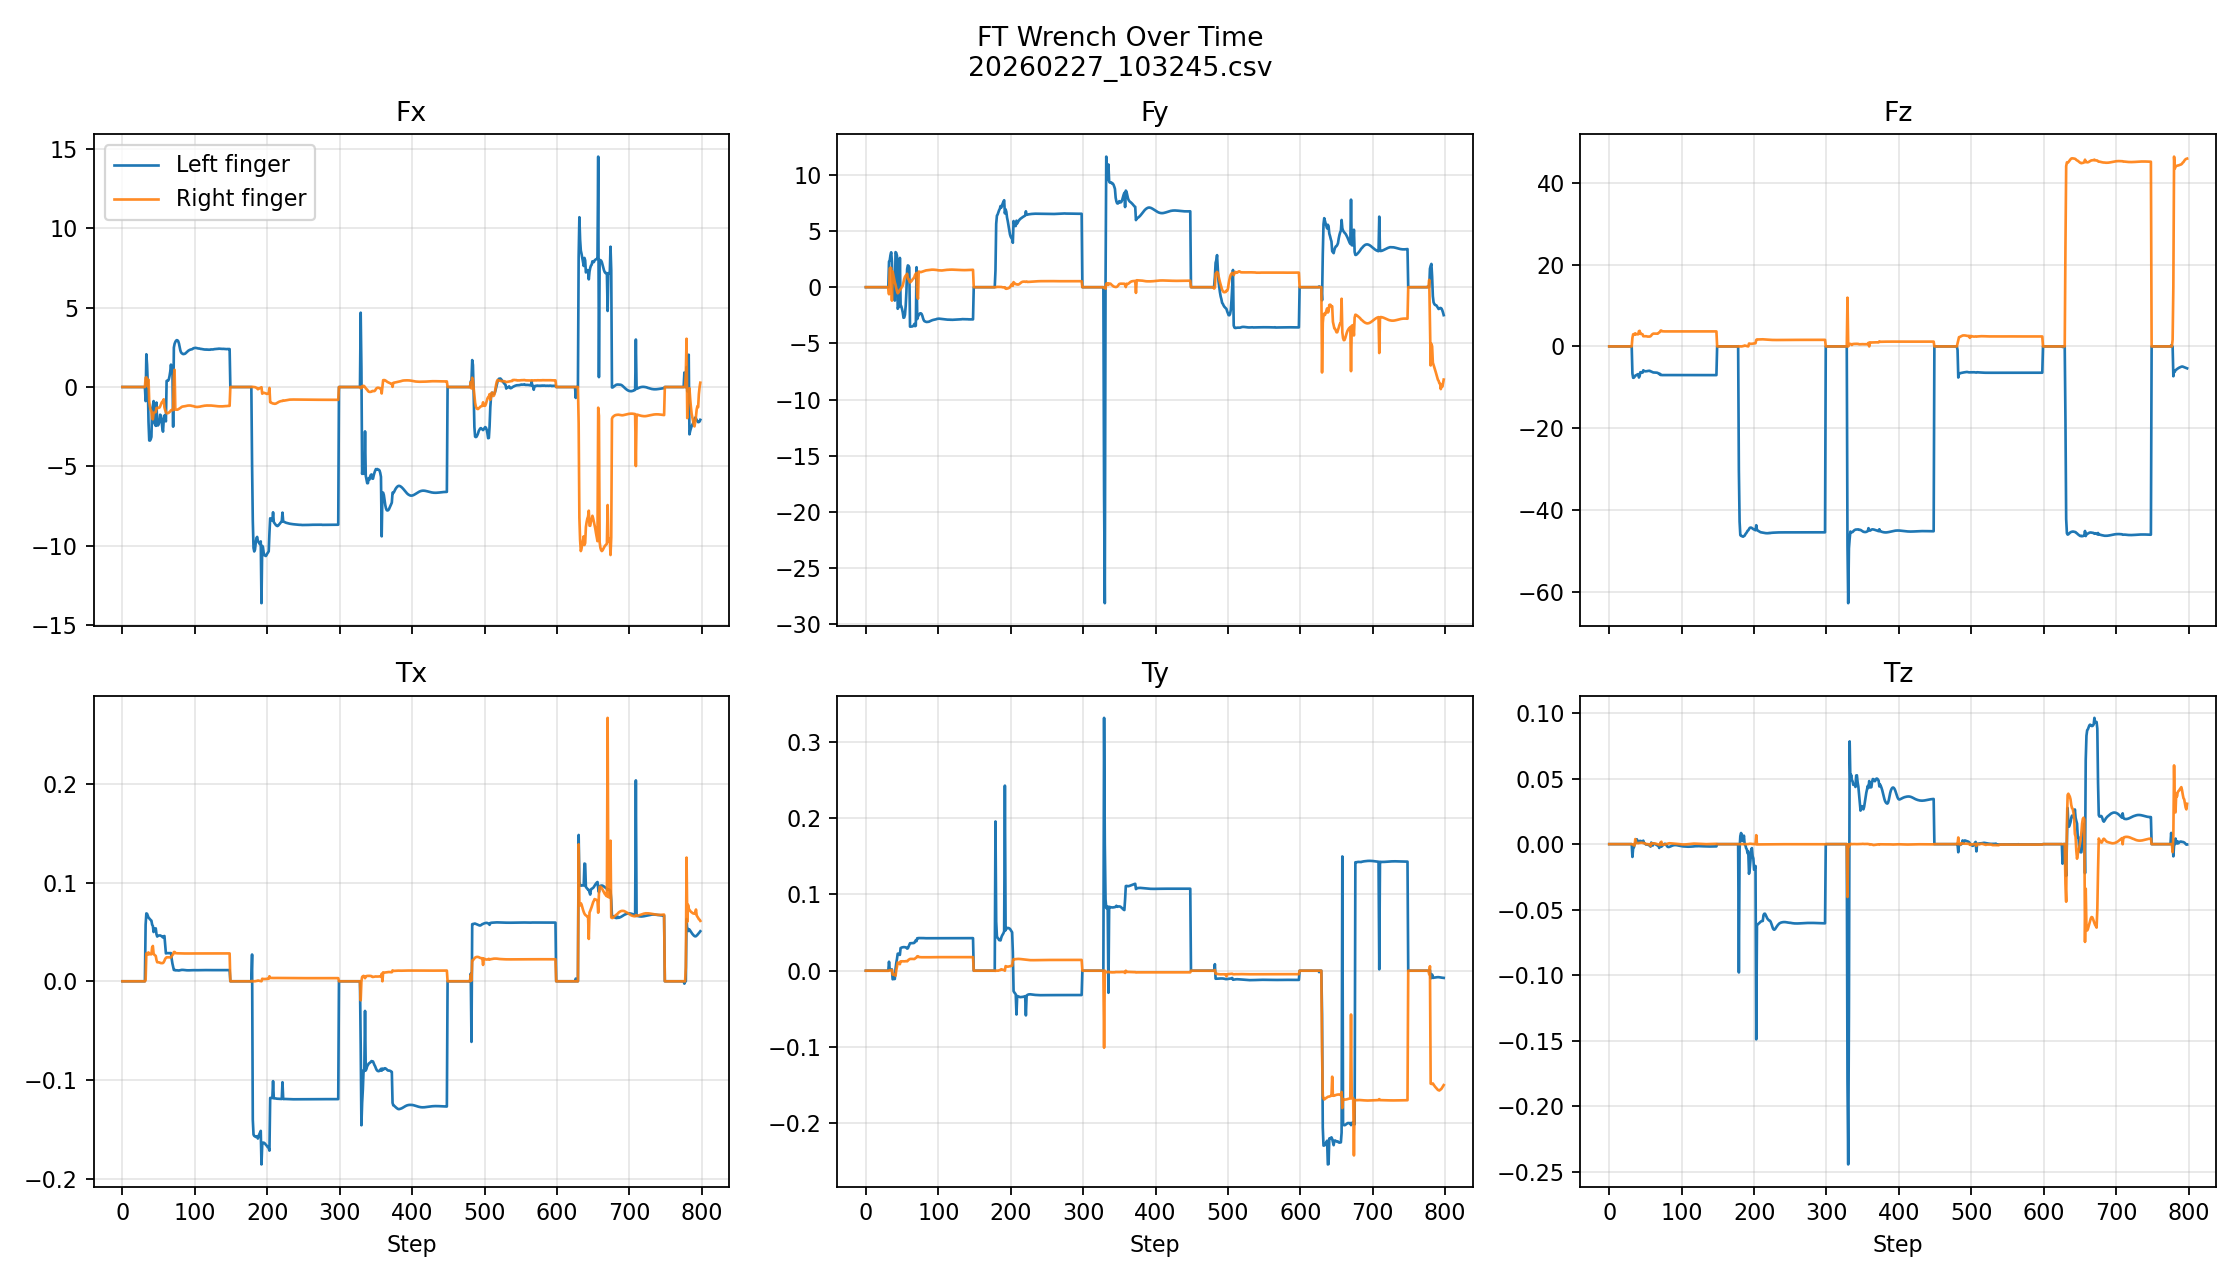

The data file committed next to this chart (first rows):
wall_time_iso, step, left_ft_joint, right_ft_joint
2026-02-27T10:32:45.387, 0, [0.0007116181077435613, 0.00101057626307…, [0.0011340125929564238, 0.00075367203680…
2026-02-27T10:32:45.657, 1, [0.0011597941629588604, 0.00070182973286…, [0.0011368055129423738, 0.00066703563788…
2026-02-27T10:32:45.713, 2, [0.0013032171409577131, 0.00050762761384…, [0.0013055098243057728, 0.00062598485965…
2026-02-27T10:32:45.771, 3, [0.0008318809559568763, 0.00045999675057…, [0.0008274641586467624, 0.00058515998534…
2026-02-27T10:32:45.832, 4, [-0.0001477875339332968, 0.0004563982365…, [-0.00017286655202042311, 0.000534019200…
2026-02-27T10:32:45.889, 5, [-0.0001566227583680302, 0.0003998848842…, [-0.00021005660528317094, 0.000434300192…
2026-02-27T10:32:45.943, 6, [-0.00017463510448578745, 0.000335949618…, [-0.00025550220743753016, 0.000339508027…
2026-02-27T10:32:45.999, 7, [-0.0002021247346419841, 0.0002731607819…, [-0.00030064614838920534, 0.000263865513…
2026-02-27T10:32:46.057, 8, [-0.0002486862358637154, 0.0002245209470…, [-0.0003516282595228404, 0.0002196936984…
2026-02-27T10:32:46.114, 9, [-0.00030456791864708066, 0.000193616971…, [-0.0003947136865463108, 0.0002124274033…
2026-02-27T10:32:46.170, 10, [-0.0003575711452867836, 0.0001877240720…, [-0.0004217821406200528, 0.0002393709582…
2026-02-27T10:32:46.227, 11, [-0.0003983396163675934, 0.0002156083064…, [-0.0004254055384080857, 0.0002991532965…
2026-02-27T10:32:46.284, 12, [-0.00041542836697772145, 0.000280446343…, [-0.0004004755464848131, 0.0003842232690…
2026-02-27T10:32:46.340, 13, [-0.0003893970570061356, 0.0003875660186…, [-0.000344340514857322, 0.00051076541421…
2026-02-27T10:32:46.399, 14, [-0.00034870620584115386, 0.000528984994…, [-0.0002609150542411953, 0.0006353036151…
2026-02-27T10:32:46.457, 15, [-0.00019380313460715115, 0.000665832951…, [-8.647479262435809e-05, 0.0007375840214…
2026-02-27T10:32:46.514, 16, [-6.06679577686009e-06, 0.00078192225191…, [0.00010715274402173236, 0.0008275290601…
2026-02-27T10:32:46.572, 17, [0.0001877665490610525, 0.00086333131184…, [0.00030106291524134576, 0.0008878968656…
2026-02-27T10:32:46.631, 18, [0.00041173837962560356, 0.0009200571803…, [0.0005208687507547438, 0.00092582218348…
2026-02-27T10:32:46.689, 19, [0.0005210207891650498, 0.00092052761465…, [0.0006121793994680047, 0.00091034721117…
2026-02-27T10:32:46.749, 20, [0.0006658908678218722, 0.00092621822841…, [0.0007437552558258176, 0.00090071180602…
2026-02-27T10:32:46.805, 21, [0.0008121905848383904, 0.00097358529455…, [0.0008780223433859646, 0.00092469586525…
2026-02-27T10:32:46.863, 22, [4.33618770330213e-05, 0.000446174759417…, [8.882230758899823e-05, 0.00045920265256…
2026-02-27T10:32:46.919, 23, [-0.00027456184034235775, 0.000302296743…, [-0.00019388279179111123, 0.000338791403…
2026-02-27T10:32:46.975, 24, [-0.000198445311980322, 0.00062362058088…, [-0.00013564323307946324, 0.000614199962…
2026-02-27T10:32:47.031, 25, [-0.00012400976265780628, 0.000816442188…, [-8.989165507955477e-05, 0.0007521674851…
2026-02-27T10:32:47.091, 26, [-0.00024191646662075073, 0.000834299775…, [-0.00017082004342228174, 0.000776332104…
2026-02-27T10:32:47.149, 27, [-0.003233895869925618, -0.0049915914423…, [-0.0003006638144142926, 0.0007913149311…
2026-02-27T10:32:47.207, 28, [-0.0014941688859835267, 0.0009556452860…, [-0.0009761492838151753, 0.0010771778179…
2026-02-27T10:32:47.263, 29, [0.0002101013669744134, 0.00055650860304…, [0.0002677892043720931, 0.00057390605797…
2026-02-27T10:32:47.323, 30, [0.0001051774961524643, 0.00011611780792…, [0.0003734382626134902, 0.00027151079848…
2026-02-27T10:32:47.382, 31, [9.307141590397805e-05, 0.00071526877582…, [0.00011321902275085449, 0.0007083336822…
2026-02-27T10:32:47.442, 32, [-0.8864884376525879, 2.2766306400299072…, [0.5837841033935547, -0.6274216175079346…
2026-02-27T10:32:47.502, 33, [2.0629262924194336, 2.397439479827881, …, [0.6069104075431824, 1.6793699264526367,…
2026-02-27T10:32:47.562, 34, [1.387789249420166, 2.856416702270508, -…, [0.4416847229003906, 1.738324761390686, …
2026-02-27T10:32:47.622, 35, [0.14517638087272644, 3.106339454650879,…, [0.03965671733021736, 1.686504602432251,…
2026-02-27T10:32:47.683, 36, [-2.1845908164978027, 2.2859697341918945…, [0.4602210521697998, -1.1979689598083496…
2026-02-27T10:32:47.743, 37, [-3.3637406826019287, 0.520041286945343,…, [-0.9220519065856934, 1.3832995891571045…
2026-02-27T10:32:47.803, 38, [-3.3698439598083496, -0.193407028913497…, [-1.2448066473007202, 1.0628944635391235…
2026-02-27T10:32:47.865, 39, [-3.2918033599853516, -0.683016240596771…, [-1.4462467432022095, 0.7090480327606201…
2026-02-27T10:32:47.925, 40, [-3.135854482650757, -1.1931118965148926…, [-1.5283591747283936, 0.4177109599113464…
2026-02-27T10:32:47.984, 41, [-1.3769867420196533, 3.122885227203369,…, [-1.9644434452056885, 0.2110840082168579…
2026-02-27T10:32:48.045, 42, [-1.1846996545791626, 3.0513086318969727…, [-2.0360500812530518, -0.101650007069110…
2026-02-27T10:32:48.106, 43, [-0.8838669061660767, 2.793721914291382,…, [-1.621801733970642, -0.3527260720729828…
2026-02-27T10:32:48.165, 44, [-2.2592499256134033, -1.919695854187011…, [-1.6129179000854492, -0.543401122093200…
2026-02-27T10:32:48.224, 45, [-2.356095790863037, -1.78226900100708, …, [-1.585511326789856, -0.4695510268211365…
2026-02-27T10:32:48.283, 46, [-2.443270683288574, -1.727626919746399,…, [-1.565233588218689, -0.3599190711975097…
2026-02-27T10:32:48.341, 47, [-0.9762306213378906, 2.6061313152313232…, [-1.3163862228393555, -0.218548491597175…
2026-02-27T10:32:48.401, 48, [-2.4021332263946533, -1.557403922080993…, [-1.316872239112854, -0.1873792707920074…
2026-02-27T10:32:48.459, 49, [-2.4191761016845703, -1.717638969421386…, [-1.3168649673461914, -0.067060738801956…
2026-02-27T10:32:48.520, 50, [-2.350647449493408, -1.954527735710144,…, [-1.309091329574585, 0.06134970858693123…
2026-02-27T10:32:48.580, 51, [-2.183480978012085, -2.25811505317688, …, [-1.297006607055664, 0.13530084490776062…
2026-02-27T10:32:48.639, 52, [-1.7417752742767334, -2.720321178436279…, [-1.2289855480194092, 0.4572711288928985…
2026-02-27T10:32:48.697, 53, [-1.787555456161499, -2.700173854827881,…, [-1.10237455368042, 0.7371183037757874, …
2026-02-27T10:32:48.756, 54, [-2.0533041954040527, -2.456743955612182…, [-0.9912412762641907, 0.9185209274291992…
2026-02-27T10:32:48.815, 55, [-2.5541493892669678, -1.687529325485229…, [-0.9183045029640198, 1.02521812915802, …
2026-02-27T10:32:48.875, 56, [-2.8077707290649414, -0.426993459463119…, [-0.9000808000564575, 1.0770487785339355…
2026-02-27T10:32:48.933, 57, [-2.096433639526367, 1.611055612564087, …, [-0.772240400314331, 1.1968895196914673,…
2026-02-27T10:32:48.992, 58, [-1.7904443740844727, 1.9402111768722534…, [-1.28934645652771, 0.7694688439369202, …
2026-02-27T10:32:49.052, 59, [-1.9327752590179443, 1.8950200080871582…, [-1.4541666507720947, 0.7274172902107239…
... 739 more rows
